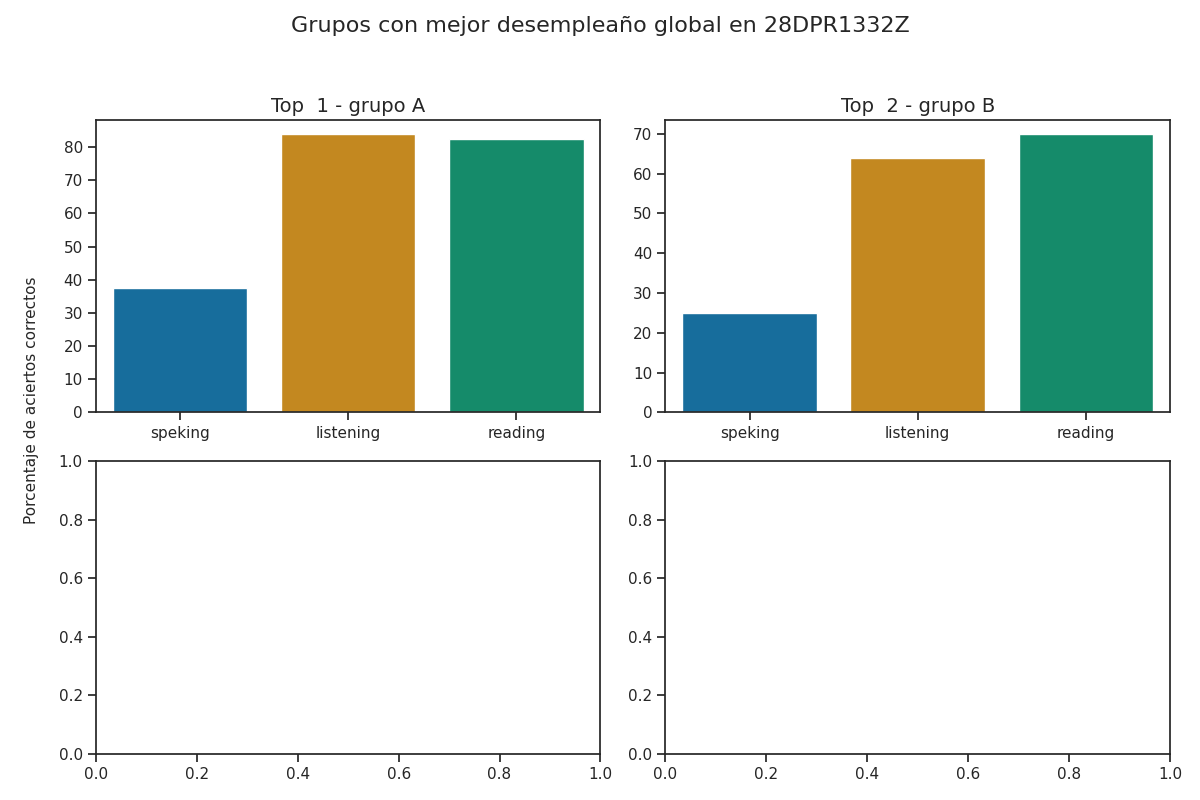

Source data for this figure (header and first rows):
group, correct_answers_listening, correct_answers_reading_writing, correct_answers_speaking_part_1, correct_answers_speaking_part_2, correct_answers_speaking, reviewer_answers_listening, reviewer_answers_reading_writing, reviewer_answers_speaking_part_1, reviewer_answers_speaking_part_2, qualification_speaking_part_1, qualification_speaking_part_2, qualification_speaking, qualification_listening, qualification_reading, percentage_correct_listening, percentage_correct_reading_writing, percentage_correct_speaking_part_1, percentage_correct_speaking_part_2, percentage_correct_speaking, percentage_correct, Top
A, 21, 33, 3, 3, 3, 21, 33, 3, 3, 1, 1, 1, 5, 4, 84.0, 82.5, 37.5, 37.5, 37.5, 68.0, 1
B, 16, 28, 2, 2, 2, 16, 27, 3, 3, 1, 1, 1, 3, 3, 64.0, 70.0, 25.0, 25.0, 25.0, 53.0, 2
